Dataset: dataset (GitHub, FezzMad/Computer-vision-project). Classes: Gala apple, Golden apple, Granny Smith apple, honey crisp, Red Chief apple.

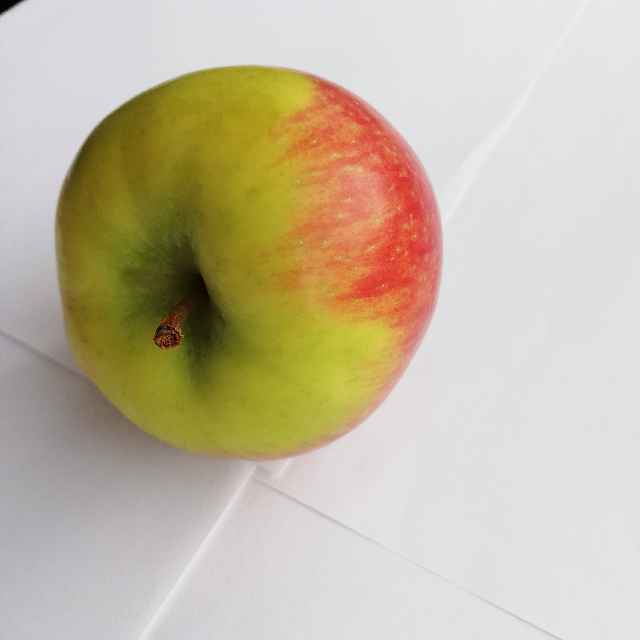
Label: honey crisp

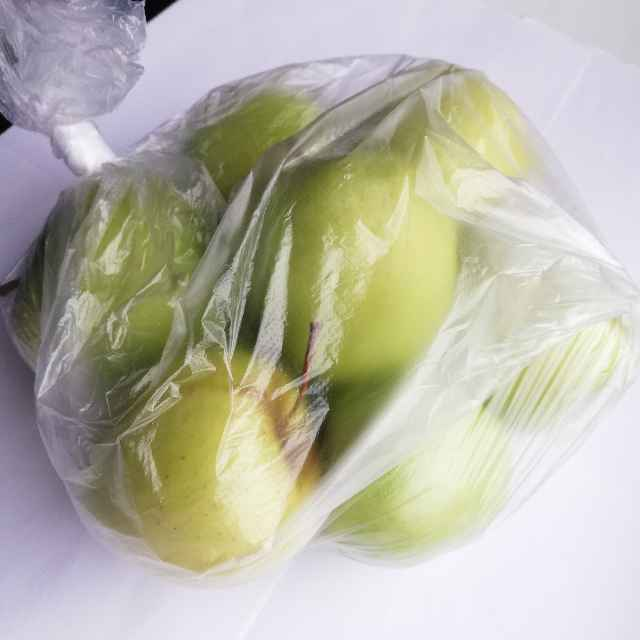
Label: Golden apple

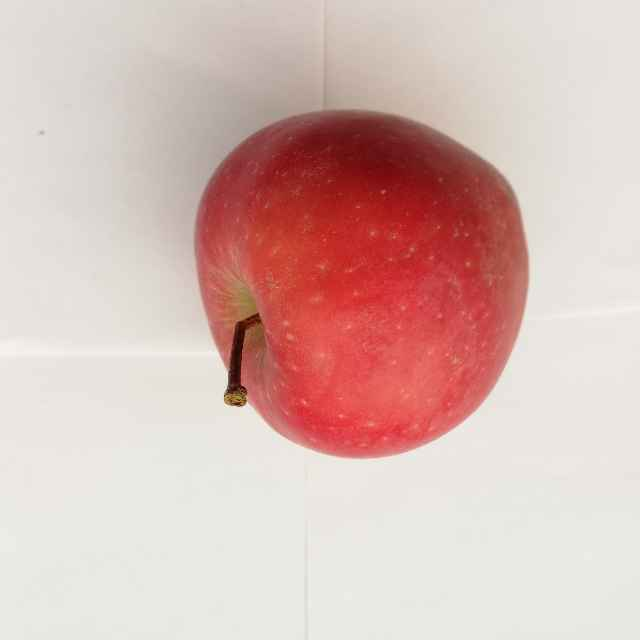
Label: Red Chief apple

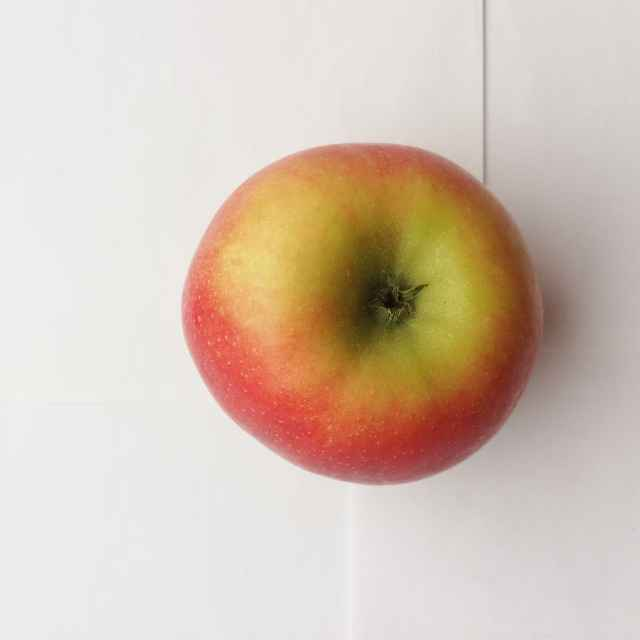
Label: Gala apple

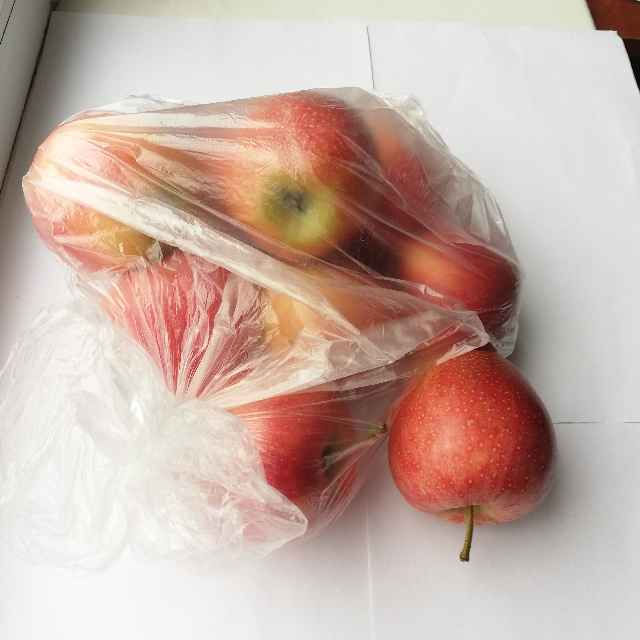
Label: Gala apple

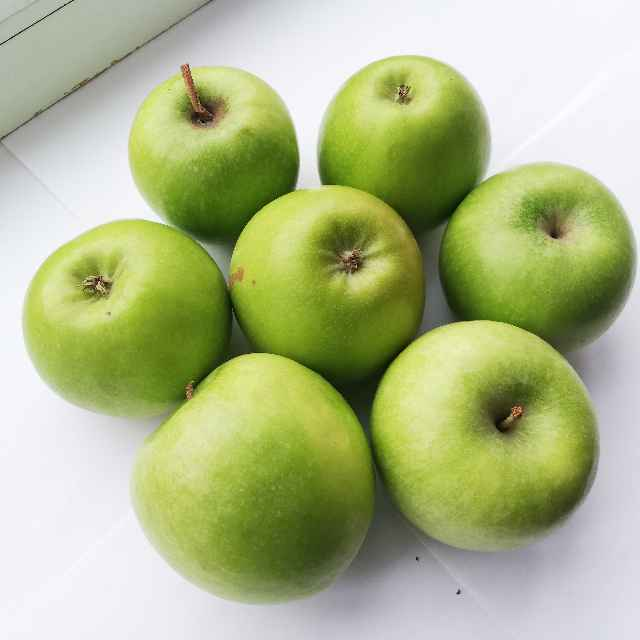
Label: Granny Smith apple
